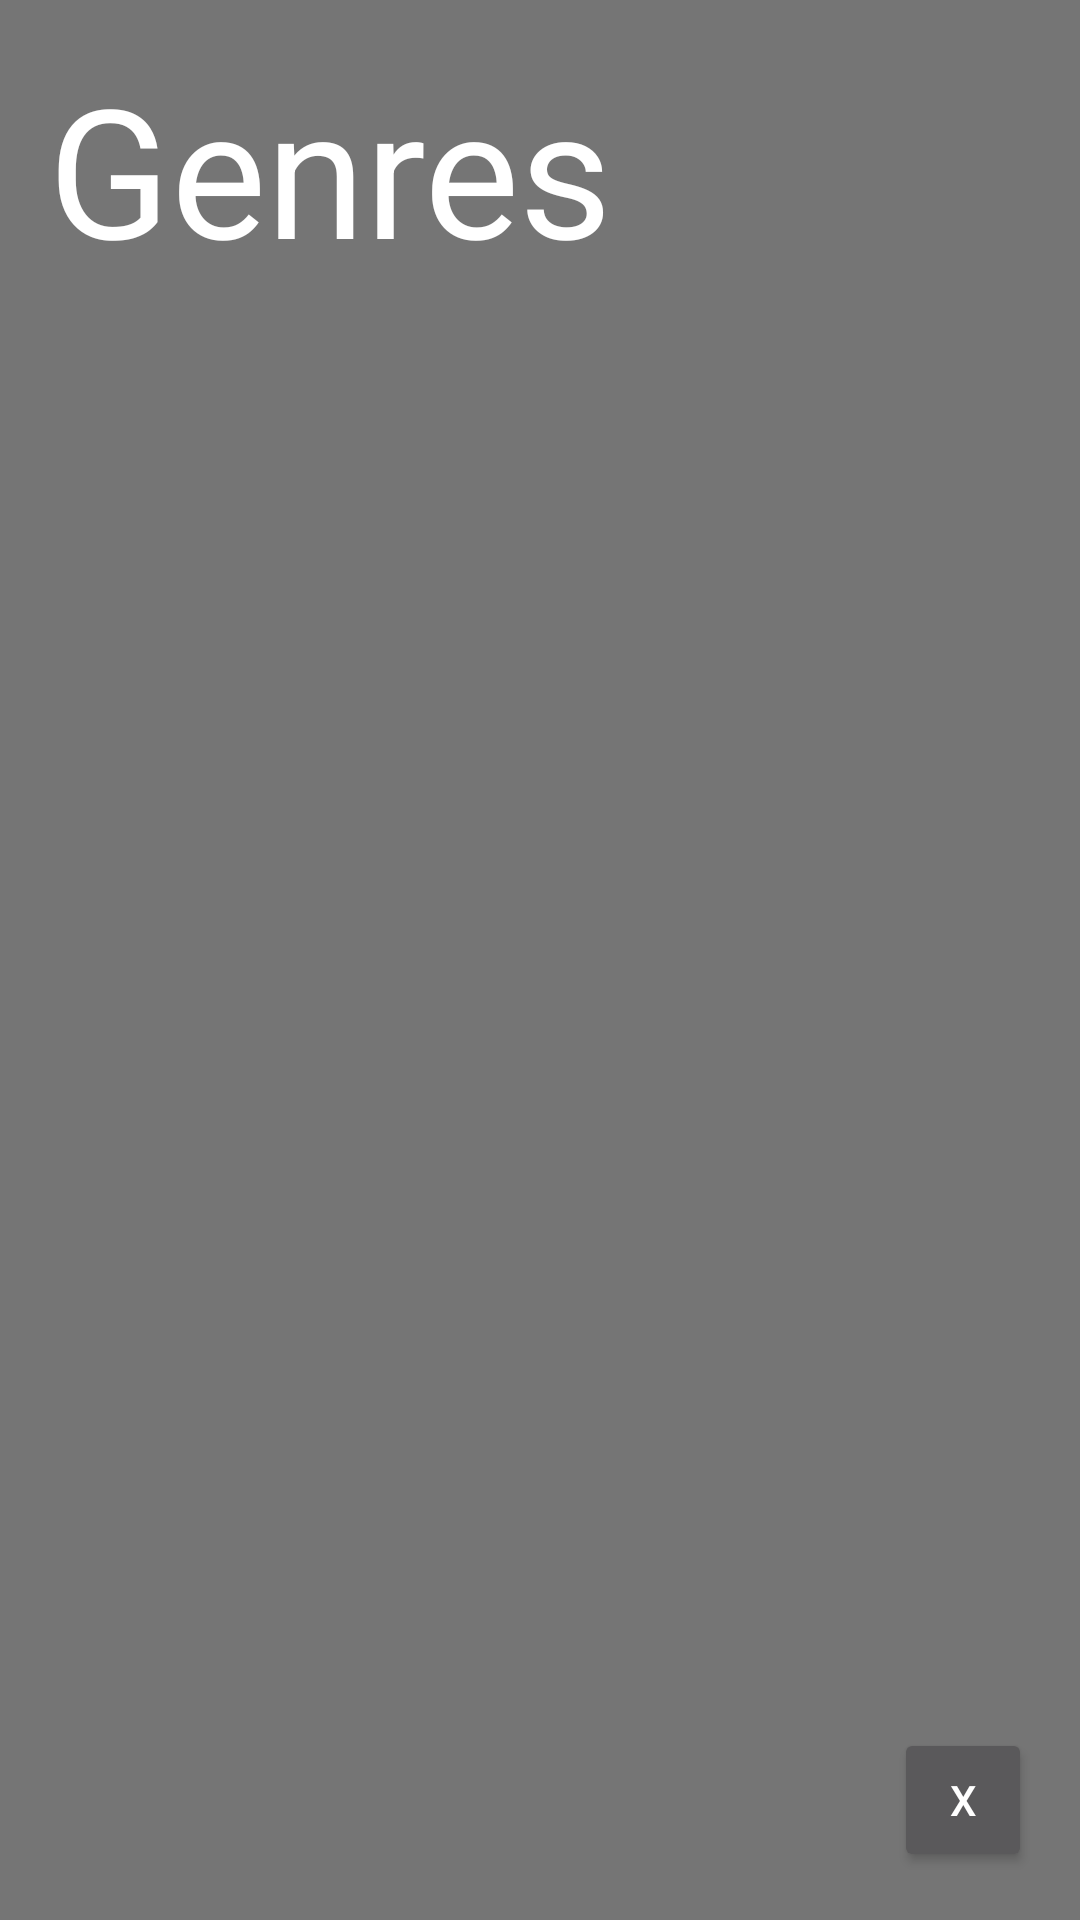

Layout XML and referenced resources for this Android screen:
<!-- AndroidManifest.xml: application theme Theme.AppCompat.Light.NoActionBar -->
<!-- res/layout/nav_header.xml -->
<?xml version="1.0" encoding="utf-8"?>
<RelativeLayout xmlns:android="http://schemas.android.com/apk/res/android"
    android:layout_width="match_parent"
    android:layout_height="100dp"
    android:background="?attr/colorPrimaryDark"
    android:gravity="bottom"
    android:orientation="vertical"
    android:padding="16dp"
    android:theme="@style/ThemeOverlay.AppCompat.Dark">

    <RelativeLayout
        android:layout_width="match_parent"
        android:layout_height="match_parent">

    <TextView
        android:layout_width="match_parent"
        android:layout_height="wrap_content"
        android:text="Genres"
        android:textAppearance="@style/TextAppearance.AppCompat.Body1"
        android:textSize="60sp" />

        <Button
            android:id="@+id/closeGenres"
            android:layout_width="46dp"
            android:layout_height="wrap_content"
            android:layout_alignParentBottom="true"
            android:layout_alignParentEnd="true"
            android:clickable="false"
            android:text="X" />
    </RelativeLayout>

</RelativeLayout>
<!-- resources referenced by this layout -->
<resources>

</resources>
